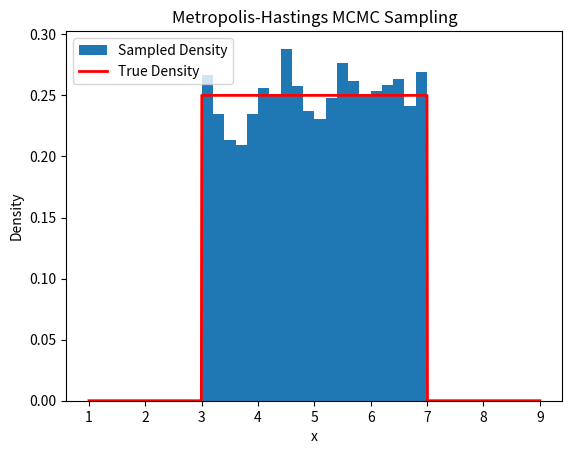

The matplotlib source for this figure:
#!/usr/bin/python3

import matplotlib.pyplot as plt
import numpy as np

def p(x):
	return np.where((3 < x) & (x < 7), 1 / (7 - 3), 0)

def q(x, x_prime):
        mean = x
        var = 1
        return (1/np.sqrt(2 * np.pi * var)) * np.exp(-(x_prime - mean)**2 / (2 * var))

x = 5
samples = []
steps = 10000

for _ in range(steps):
        x_prime = np.random.normal(loc = x, scale = 1)
        acceptance_ratio = (p(x_prime) * q(x_prime, x)) / (p(x) * q(x, x_prime))
        if np.random.rand() < acceptance_ratio:
                x = x_prime

        samples.append(x)

samples = np.array(samples)
plt.hist(samples, bins = 20, label = 'Sampled Density', density=True)

x_values = np.linspace(1, 9, 1000)
plt.plot(x_values, p(x_values), 'r-', lw=2, label='True Density')

plt.xlabel('x')
plt.ylabel('Density')
plt.legend()
plt.title('Metropolis-Hastings MCMC Sampling')
plt.show()
